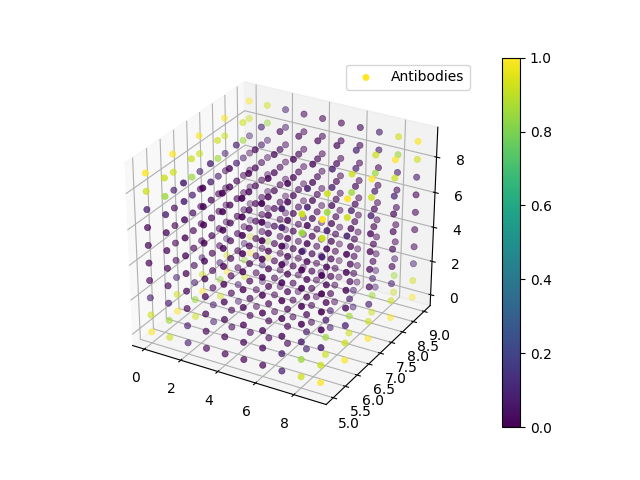

The file beside this chart, header and first rows:
0, 0, 0, 1.717216E-03
0, 0, 1, 1.583237E-03
0, 0, 2, 1.456268E-04
0, 0, 3, 1.098850E-05
0, 0, 4, 7.397985E-07
0, 0, 5, 7.397985E-07
0, 0, 6, 1.098850E-05
0, 0, 7, 1.456268E-04
0, 0, 8, 1.583237E-03
0, 0, 9, 1.717216E-03
0, 1, 0, 1.717216E-03
0, 1, 1, 1.583237E-03
0, 1, 2, 1.456268E-04
0, 1, 3, 1.098850E-05
0, 1, 4, 7.397985E-07
0, 1, 5, 7.397985E-07
0, 1, 6, 1.098850E-05
0, 1, 7, 1.456268E-04
0, 1, 8, 1.583237E-03
0, 1, 9, 1.717216E-03
0, 2, 0, 1.717216E-03
0, 2, 1, 1.583237E-03
0, 2, 2, 1.456268E-04
0, 2, 3, 1.098850E-05
0, 2, 4, 7.397985E-07
0, 2, 5, 7.397985E-07
0, 2, 6, 1.098850E-05
0, 2, 7, 1.456268E-04
0, 2, 8, 1.583237E-03
0, 2, 9, 1.717216E-03
0, 3, 0, 1.717216E-03
0, 3, 1, 1.583237E-03
0, 3, 2, 1.456268E-04
0, 3, 3, 1.098850E-05
0, 3, 4, 7.397985E-07
0, 3, 5, 7.397985E-07
0, 3, 6, 1.098850E-05
0, 3, 7, 1.456268E-04
0, 3, 8, 1.583237E-03
0, 3, 9, 1.717216E-03
0, 4, 0, 1.717216E-03
0, 4, 1, 1.583237E-03
0, 4, 2, 1.456268E-04
0, 4, 3, 1.098850E-05
0, 4, 4, 7.397985E-07
0, 4, 5, 7.397985E-07
0, 4, 6, 1.098850E-05
0, 4, 7, 1.456268E-04
0, 4, 8, 1.583237E-03
0, 4, 9, 1.717216E-03
0, 5, 0, 1.717216E-03
0, 5, 1, 1.583237E-03
0, 5, 2, 1.456268E-04
0, 5, 3, 1.098850E-05
0, 5, 4, 7.397985E-07
0, 5, 5, 7.397985E-07
0, 5, 6, 1.098850E-05
0, 5, 7, 1.456268E-04
0, 5, 8, 1.583237E-03
0, 5, 9, 1.717216E-03
0, 6, 0, 1.717216E-03
... 939 more rows
